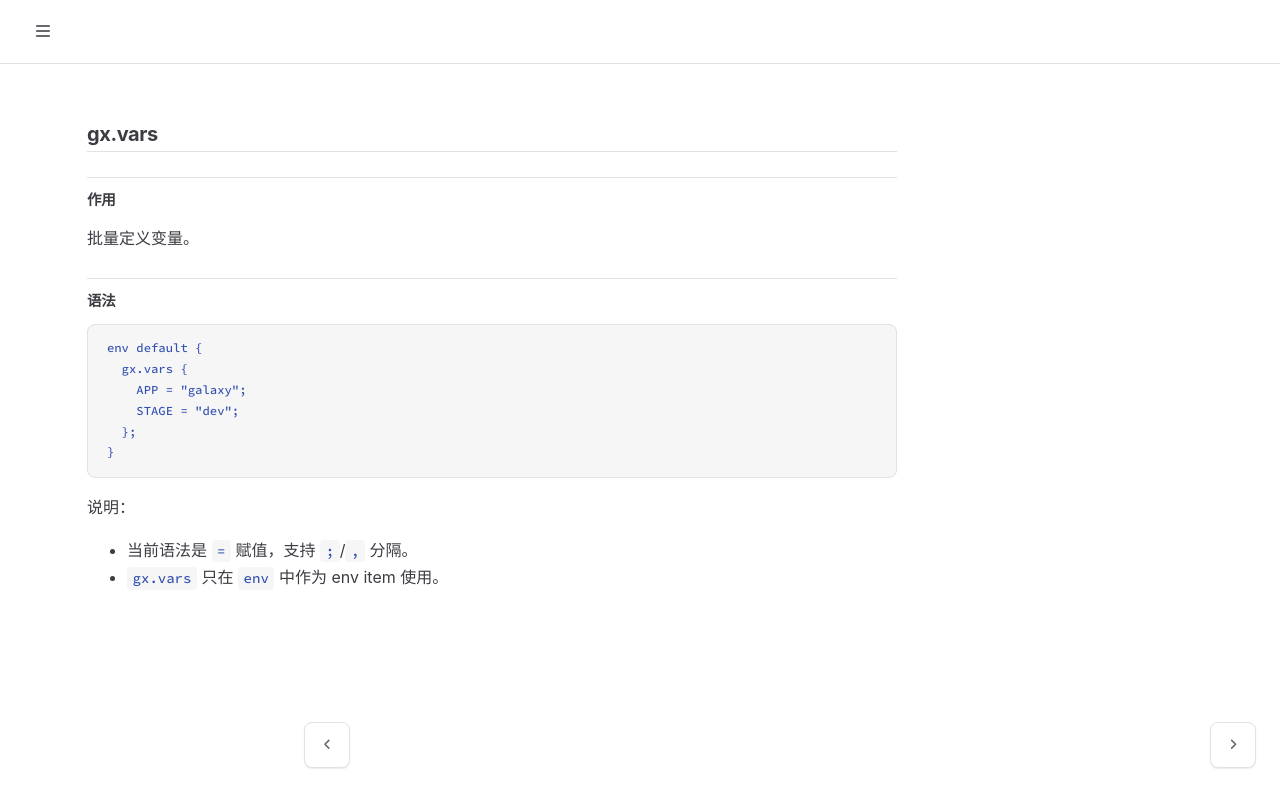

repository: galaxio-labs/operator-docs · page: gxl/inner/vars.html · generator: mdbook

# gx.vars

## 作用

批量定义变量。

## 语法

```gxl
env default {
  gx.vars {
    APP = "galaxy";
    STAGE = "dev";
  };
}
```

说明：
- 当前语法是 `=` 赋值，支持 `;`/`,` 分隔。
- `gx.vars` 只在 `env` 中作为 env item 使用。
